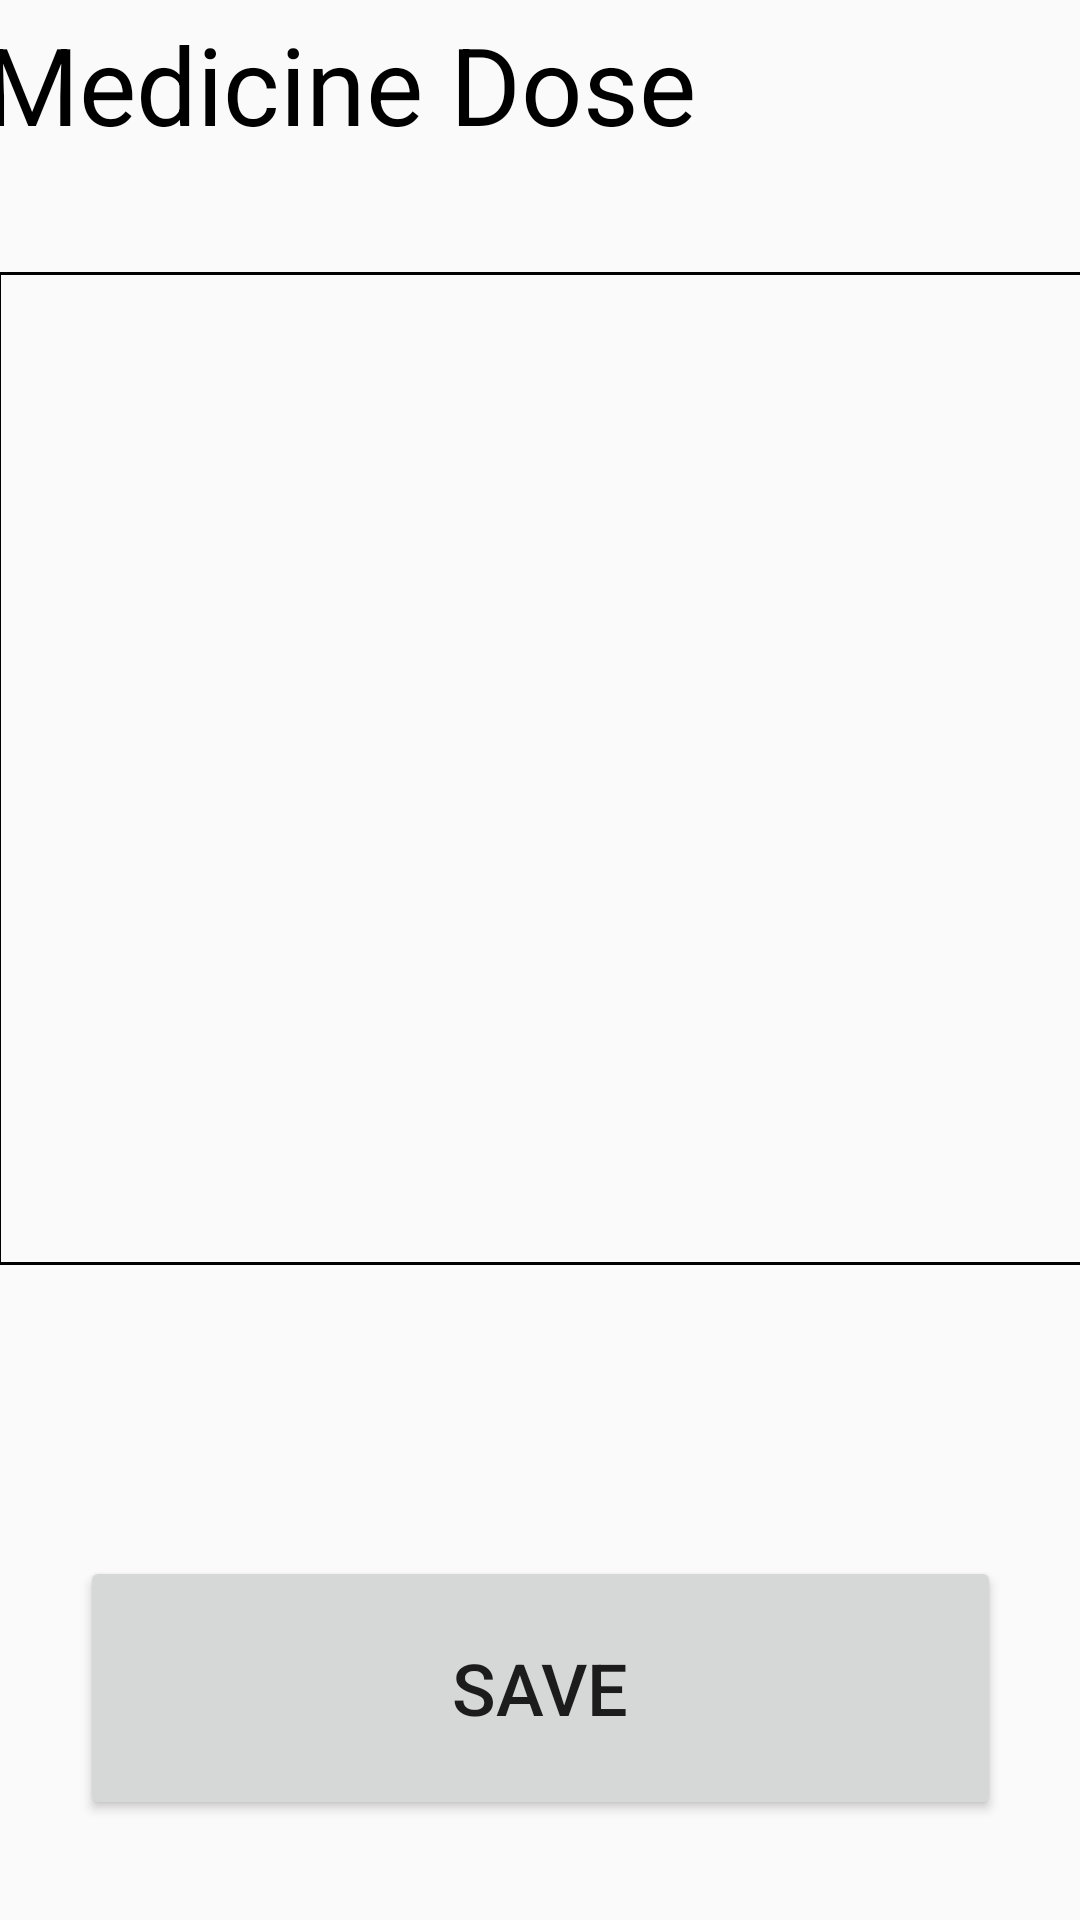

Here is an Android app screen rendered from its layout file. Give the layout XML and the strings, colors and styles it references.
<!-- AndroidManifest.xml: application theme AppTheme -->
<!-- res/layout/activity_add_medicine_dose.xml -->
<?xml version="1.0" encoding="utf-8"?>
<androidx.constraintlayout.widget.ConstraintLayout xmlns:android="http://schemas.android.com/apk/res/android"
    xmlns:app="http://schemas.android.com/apk/res-auto"
    xmlns:tools="http://schemas.android.com/tools"
    android:layout_width="match_parent"
    android:layout_height="match_parent"
    tools:context=".AddMedicineDose">

    <TextView
        android:id="@+id/add_medicine_dose_textview"
        android:layout_width="362dp"
        android:layout_height="87dp"
        android:layout_marginStart="22dp"
        android:layout_marginLeft="22dp"
        android:layout_marginTop="90dp"
        android:layout_marginEnd="22dp"
        android:layout_marginRight="22dp"
        android:layout_marginBottom="420dp"
        android:text="Medicine Dose"
        android:textColor="@color/colorBlack"
        android:textSize="36sp"
        app:layout_constraintBottom_toTopOf="@+id/add_medicine_dose_button"
        app:layout_constraintEnd_toEndOf="parent"
        app:layout_constraintHorizontal_bias="0.6"
        app:layout_constraintStart_toStartOf="parent"
        app:layout_constraintTop_toTopOf="parent" />

    <EditText
        android:id="@+id/add_medicine_dose_textfield"
        android:layout_width="362dp"
        android:layout_height="331dp"
        android:layout_marginStart="23dp"
        android:layout_marginLeft="23dp"
        android:layout_marginEnd="23dp"
        android:layout_marginRight="23dp"
        android:background="@drawable/black_border"
        android:contentDescription="@string/add_medicine_name_textbox_content_desc"
        android:ems="10"
        android:focusable="false"
        android:inputType="text"
        android:text=""
        android:textColor="@color/colorBlack"
        android:textSize="30sp"
        app:layout_constraintEnd_toEndOf="parent"
        app:layout_constraintStart_toStartOf="parent"
        app:layout_constraintTop_toBottomOf="@+id/add_medicine_dose_textview" />

    <Button
        android:id="@+id/add_medicine_dose_button"
        android:layout_width="307dp"
        android:layout_height="88dp"
        android:layout_marginStart="52dp"
        android:layout_marginLeft="52dp"
        android:layout_marginTop="8dp"
        android:layout_marginEnd="52dp"
        android:layout_marginRight="52dp"
        android:layout_marginBottom="120dp"
        android:contentDescription="@string/add_medicine_button_content_desc"
        android:text="Save"
        android:textAllCaps="true"
        android:textSize="24sp"
        app:layout_constraintBottom_toBottomOf="parent"
        app:layout_constraintEnd_toEndOf="parent"
        app:layout_constraintStart_toStartOf="parent"
        app:layout_constraintTop_toBottomOf="@+id/add_medicine_dose_textview" />
</androidx.constraintlayout.widget.ConstraintLayout>
<!-- resources referenced by this layout -->
<resources>
  <color name="colorBlack">#000000</color>
  <!-- drawable black_border (drawable) -->
  <shape xmlns:android="http://schemas.android.com/apk/res/android"
      android:shape="rectangle">
      <solid android:color="#00000000" />
      <stroke android:width="1dip" android:color="#000000" />
  </shape>
  <string name="add_medicine_button_content_desc">Confirm and Add Medicine</string>
  <string name="add_medicine_name_textbox_content_desc"> Add Medicine Name</string>
  <style name="AppTheme" parent="Theme.AppCompat.Light">
          
          <item name="colorPrimary">@color/colorAppBar</item>
          <item name="colorPrimaryDark">@color/colorPrimaryDark</item>
          <item name="colorAccent">@color/colorAccent</item>
      </style>
  <color name="colorPrimaryDark">#00574B</color>
  <color name="colorAccent">#D81B60</color>
</resources>
